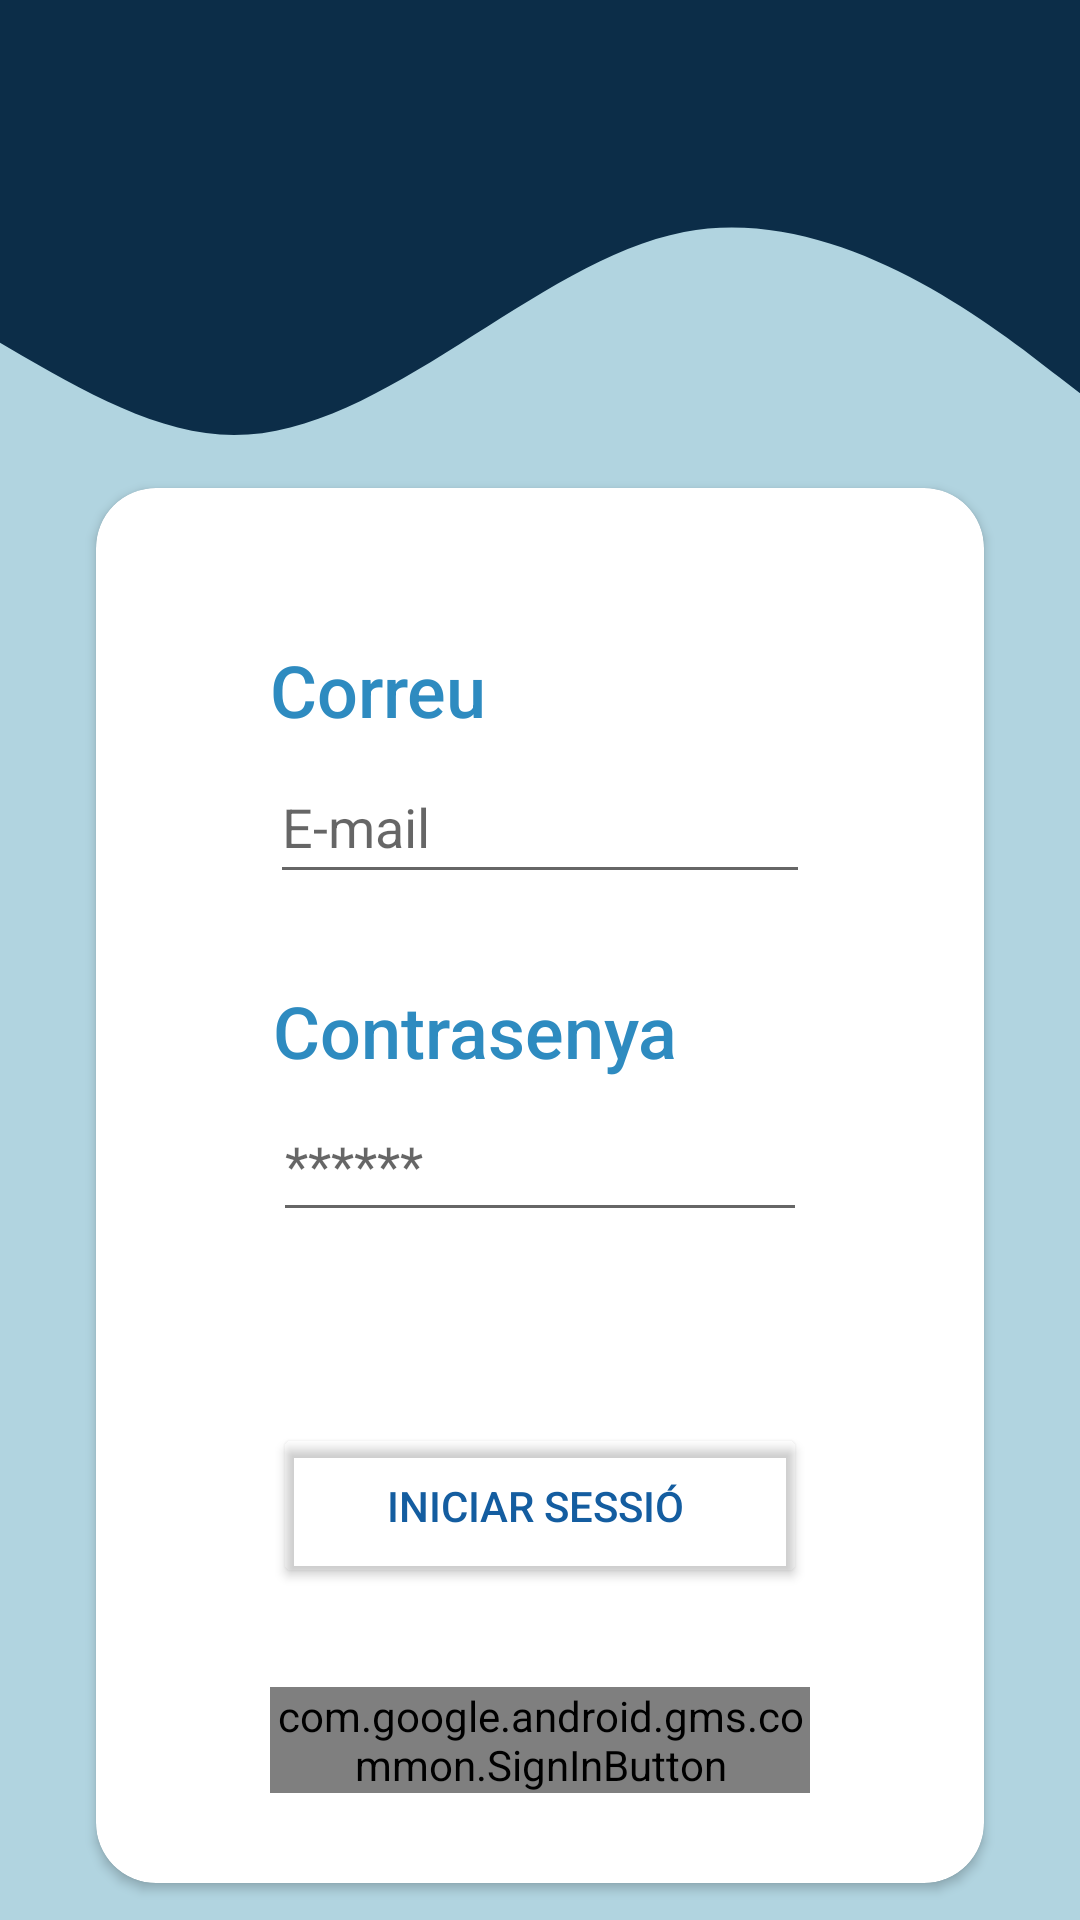

This screen was rendered from an Android layout file. Write that file and the resources it references.
<!-- AndroidManifest.xml: application theme Theme.ShowsTGNLimpio -->
<!-- res/layout/fragment_slideshow.xml -->
<?xml version="1.0" encoding="utf-8"?>
<androidx.constraintlayout.widget.ConstraintLayout xmlns:android="http://schemas.android.com/apk/res/android"
    xmlns:app="http://schemas.android.com/apk/res-auto"
    xmlns:tools="http://schemas.android.com/tools"
    android:id="@+id/fragment_inici_sesio"
    android:layout_width="match_parent"
    android:layout_height="match_parent"
    android:background="#B1D4E0"
    tools:context=".ui.slideshow.SlideshowFragment">

    <View
        android:id="@+id/view2"
        android:layout_width="600dp"
        android:layout_height="290dp"
        android:background="@drawable/ic_wave"
        app:layout_constraintEnd_toEndOf="parent"
        app:layout_constraintHorizontal_bias="0.927"
        app:layout_constraintStart_toStartOf="parent"
        app:layout_constraintTop_toTopOf="parent" />

    <androidx.cardview.widget.CardView
        android:id="@+id/Login"
        android:layout_width="0dp"
        android:layout_height="465dp"
        android:layout_marginStart="32dp"
        android:layout_marginLeft="32dp"
        android:layout_marginTop="150dp"
        android:layout_marginEnd="32dp"
        android:layout_marginRight="32dp"
        android:background="#FFFFFF"
        android:orientation="horizontal"
        app:cardCornerRadius="20dp"
        app:layout_constraintBottom_toBottomOf="parent"
        app:layout_constraintEnd_toEndOf="parent"
        app:layout_constraintStart_toStartOf="parent"
        app:layout_constraintTop_toTopOf="parent">

        <androidx.constraintlayout.widget.ConstraintLayout
            android:layout_width="match_parent"
            android:layout_height="match_parent">

            <com.google.android.gms.common.SignInButton
                android:id="@+id/b_logingoogle"
                android:layout_width="0dp"
                android:layout_height="wrap_content"
                android:layout_marginStart="58dp"
                android:layout_marginLeft="58dp"
                android:layout_marginEnd="58dp"
                android:layout_marginRight="58dp"
                android:layout_marginBottom="30dp"
                android:text="Iniciar Sesio amb Google"
                android:textColor="@color/baby_blue"
                app:backgroundTint="@color/Dark_blue"
                app:icon="@drawable/baixa"
                app:layout_constraintBottom_toBottomOf="parent"
                app:layout_constraintEnd_toEndOf="parent"
                app:layout_constraintStart_toStartOf="parent" />

            <EditText
                android:id="@+id/et_correu"
                android:layout_width="0dp"
                android:layout_height="wrap_content"
                android:layout_marginStart="58dp"
                android:layout_marginLeft="58dp"
                android:layout_marginTop="4dp"
                android:layout_marginEnd="58dp"
                android:layout_marginRight="58dp"
                android:ems="10"
                android:hint="E-mail"
                android:inputType="textPersonName"
                android:minHeight="48dp"
                app:layout_constraintEnd_toEndOf="parent"
                app:layout_constraintStart_toStartOf="parent"
                app:layout_constraintTop_toBottomOf="@+id/tv_correu2" />

            <TextView
                android:id="@+id/tv_correu2"
                android:layout_width="wrap_content"
                android:layout_height="wrap_content"
                android:layout_marginTop="51dp"
                android:text="Correu"
                android:textAppearance="@style/TextAppearance.AppCompat.Body2"
                android:textColor="@color/Blue"
                android:textSize="24sp"
                app:layout_constraintStart_toStartOf="@+id/et_correu"
                app:layout_constraintTop_toTopOf="parent" />

            <Button
                android:id="@+id/b_login"
                android:layout_width="0dp"
                android:layout_height="55dp"
                android:layout_marginStart="59dp"
                android:layout_marginLeft="59dp"
                android:layout_marginEnd="59dp"
                android:layout_marginRight="59dp"
                android:layout_marginBottom="33dp"
                android:text="Iniciar sessió "
                android:textColor="@color/Midnight_blue"
                app:backgroundTint="#00FFFFFF"
                app:layout_constraintBottom_toTopOf="@+id/b_logingoogle"
                app:layout_constraintEnd_toEndOf="parent"
                app:layout_constraintStart_toStartOf="parent"
                app:rippleColor="@color/Blue"
                app:strokeColor="@color/Blue"
                app:strokeWidth="2dp" />

            <EditText
                android:id="@+id/et_contrasenya"
                android:layout_width="0dp"
                android:layout_height="wrap_content"
                android:layout_marginStart="59dp"
                android:layout_marginLeft="59dp"
                android:layout_marginTop="3dp"
                android:layout_marginEnd="59dp"
                android:layout_marginRight="59dp"
                android:ems="10"
                android:hint="******"
                android:inputType="textPassword"
                android:minHeight="48dp"
                app:layout_constraintEnd_toEndOf="parent"
                app:layout_constraintStart_toStartOf="parent"
                app:layout_constraintTop_toBottomOf="@+id/tv_password2" />

            <TextView
                android:id="@+id/tv_password2"
                android:layout_width="wrap_content"
                android:layout_height="wrap_content"
                android:layout_marginTop="107dp"
                android:layout_marginBottom="108dp"
                android:text="Contrasenya"
                android:textAppearance="@style/TextAppearance.AppCompat.Body2"
                android:textColor="@color/Blue"
                android:textSize="24sp"
                app:layout_constraintBottom_toTopOf="@+id/b_login"
                app:layout_constraintStart_toStartOf="@+id/et_contrasenya"
                app:layout_constraintTop_toTopOf="@+id/tv_correu2" />

        </androidx.constraintlayout.widget.ConstraintLayout>
    </androidx.cardview.widget.CardView>

</androidx.constraintlayout.widget.ConstraintLayout>
<!-- resources referenced by this layout -->
<resources>
  <color name="Blue">#2E8BC0</color>
  <color name="Dark_blue">#0C2D48</color>
  <color name="Midnight_blue">#145DA0</color>
  <color name="baby_blue">#B1D4E0</color>
  <!-- drawable baixa: png bitmap (drawable, 1735 bytes) -->
  <!-- drawable ic_wave (drawable-v24) -->
  <vector xmlns:android="http://schemas.android.com/apk/res/android"
      android:width="1440dp"
      android:height="320dp"
      android:viewportWidth="1440"
      android:viewportHeight="320">
    <path
        android:pathData="M0,224L60,192C120,160 240,96 360,96C480,96 600,160 720,160C840,160 960,96 1080,85.3C1200,75 1320,117 1380,138.7L1440,160L1440,0L1380,0C1320,0 1200,0 1080,0C960,0 840,0 720,0C600,0 480,0 360,0C240,0 120,0 60,0L0,0Z"
        android:fillColor="#0C2D48"
        android:fillAlpha="1"/>
  </vector>
  <style name="Theme.ShowsTGNLimpio" parent="Theme.MaterialComponents.DayNight.DarkActionBar">
          
          <item name="colorPrimary">@color/purple_500</item>
          <item name="colorPrimaryVariant">@color/purple_700</item>
          <item name="colorOnPrimary">@color/white</item>
          
          <item name="colorSecondary">@color/teal_200</item>
          <item name="colorSecondaryVariant">@color/teal_700</item>
          <item name="colorOnSecondary">@color/black</item>
          
          <item name="android:statusBarColor" tools:targetApi="l">?attr/colorPrimaryVariant</item>
          
      </style>
  <color name="purple_500">#FF6200EE</color>
  <color name="purple_700">#FF3700B3</color>
  <color name="white">#FFFFFFFF</color>
  <color name="teal_200">#FF03DAC5</color>
  <color name="teal_700">#FF018786</color>
  <color name="black">#FF000000</color>
</resources>
